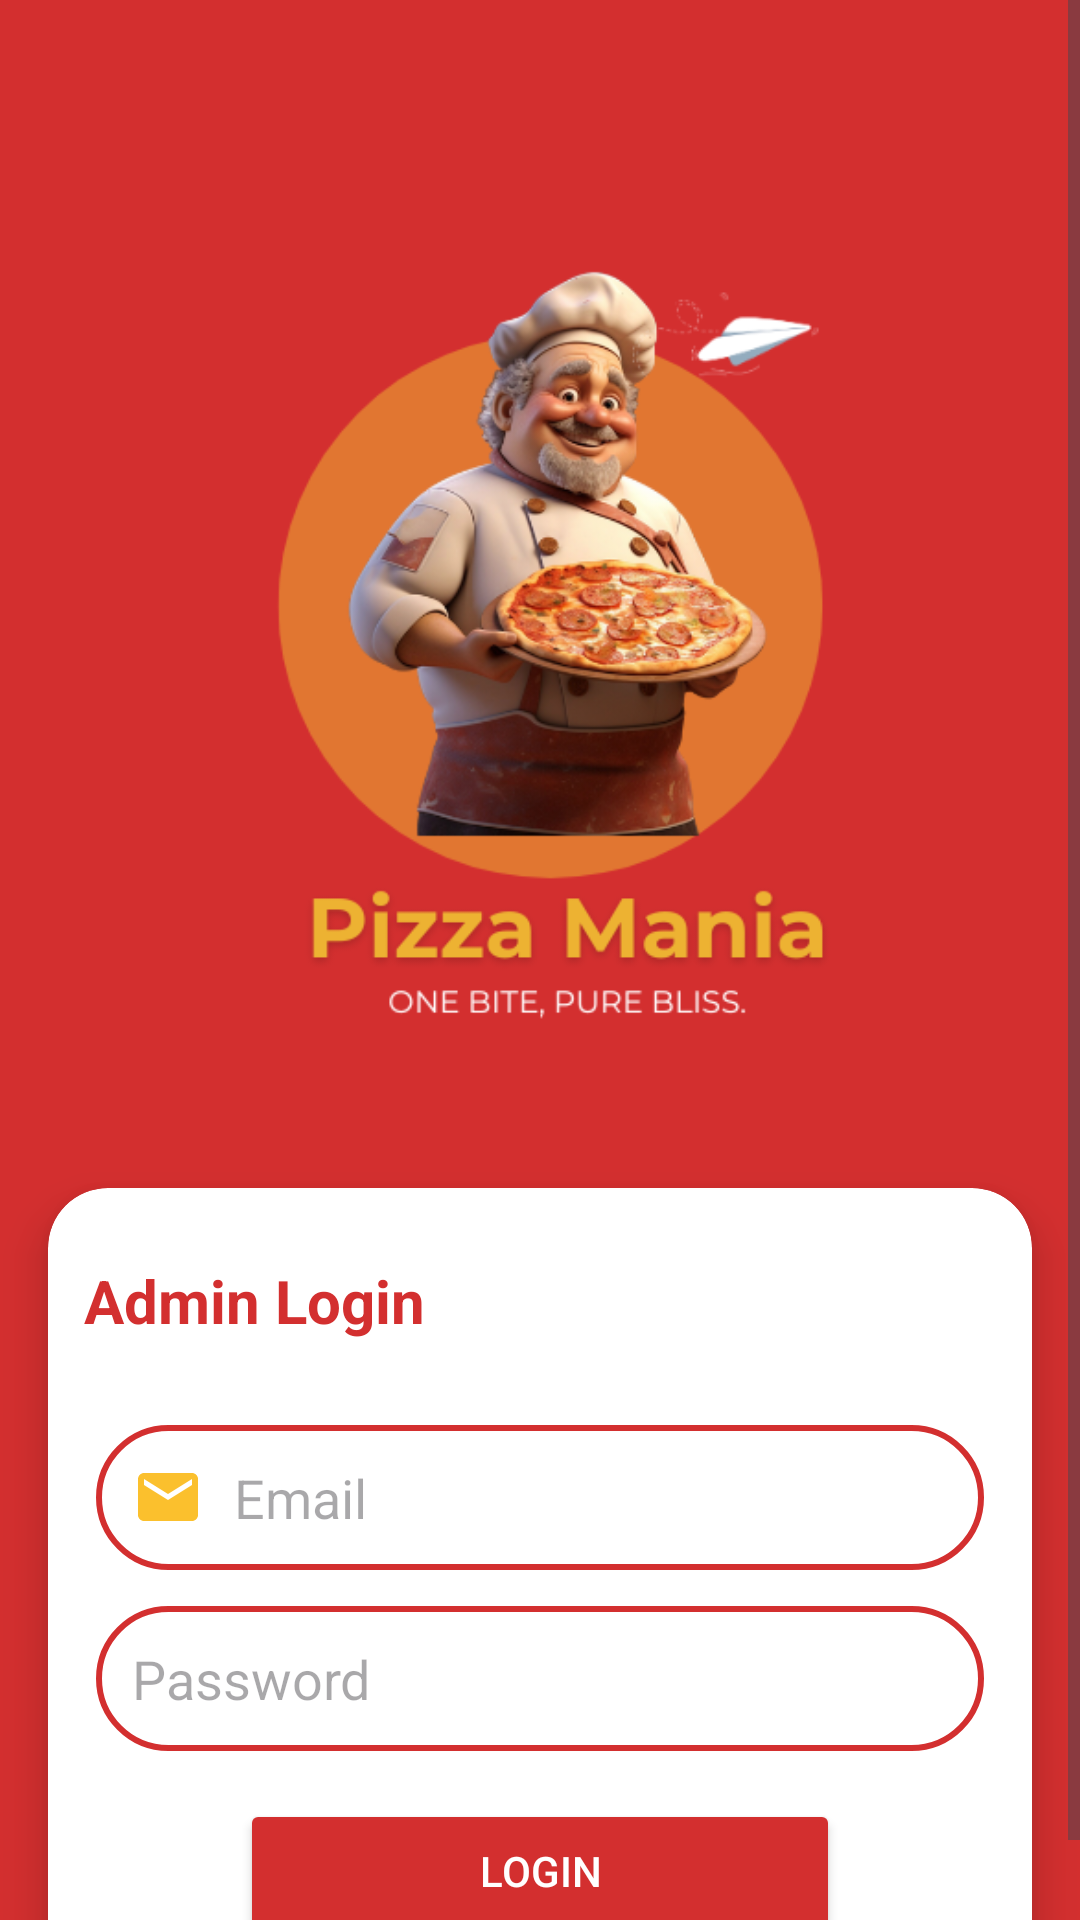

Layout XML and referenced resources for this Android screen:
<!-- AndroidManifest.xml: application theme Theme.Pizzar11 -->
<!-- res/layout/activity_admin_login.xml -->
<?xml version="1.0" encoding="utf-8"?>
<ScrollView xmlns:android="http://schemas.android.com/apk/res/android"
    xmlns:app="http://schemas.android.com/apk/res-auto"
    xmlns:tools="http://schemas.android.com/tools"
    android:layout_width="match_parent"
    android:layout_height="match_parent"
    android:fillViewport="true">

    <androidx.constraintlayout.widget.ConstraintLayout
        android:layout_width="match_parent"
        android:layout_height="wrap_content"
        android:background="#d32f2f"
        tools:context=".LoginActivity">





        
        <ImageView
            android:id="@+id/logoImage"
            android:layout_width="307dp"
            android:layout_height="336dp"
            android:contentDescription="Logo"
            android:src="@drawable/logo"
            app:layout_constraintEnd_toEndOf="parent"
            app:layout_constraintHeight_percent="0.3"
            app:layout_constraintHorizontal_bias="0.5"
            app:layout_constraintStart_toStartOf="parent"
            android:layout_marginTop="40dp"
            app:layout_constraintTop_toTopOf="parent"
            app:layout_constraintWidth_percent="0.7" />


        
        <androidx.cardview.widget.CardView
            android:id="@+id/loginCard"
            android:layout_width="0dp"
            android:layout_height="wrap_content"
            android:layout_marginStart="16dp"
            android:layout_marginEnd="16dp"
            android:layout_marginTop="20dp"

            android:padding="16dp"
            android:background="#d32f2f"
            app:cardCornerRadius="20dp"
            app:cardElevation="8dp"
            app:layout_constraintTop_toBottomOf="@id/logoImage"
            app:layout_constraintStart_toStartOf="parent"
            app:layout_constraintEnd_toEndOf="parent">

            <LinearLayout
                android:layout_width="match_parent"
                android:layout_height="match_parent"
                android:orientation="vertical">


                <TextView
                    android:id="@+id/adminlogin"
                    android:layout_width="wrap_content"
                    android:layout_height="wrap_content"
                    android:layout_gravity="start"
                    android:layout_marginTop="12dp"
                    android:padding="12dp"
                    android:text="Admin Login"
                    android:textColor="#d32f2f"
                    android:textSize="20sp"
                    android:textStyle="bold" />

                
                <EditText
                    android:id="@+id/editTextEmail"
                    android:layout_width="match_parent"
                    android:layout_height="wrap_content"
                    android:layout_marginHorizontal="16dp"
                    android:layout_marginTop="16dp"
                    android:background="@drawable/rounded_edittext"
                    android:drawableStart="@drawable/email"
                    android:drawablePadding="10dp"
                    android:hint="Email"
                    android:inputType="textEmailAddress"
                    android:padding="12dp" />

                
                <EditText
                    android:id="@+id/editTextPassword"
                    android:layout_width="match_parent"
                    android:layout_height="wrap_content"
                    android:layout_marginHorizontal="16dp"
                    android:layout_marginTop="12dp"
                    android:background="@drawable/rounded_edittext"
                    android:drawableStart="@drawable/lock"
                    android:drawablePadding="10dp"
                    android:hint="Password"
                    android:inputType="textPassword"
                    android:padding="12dp" />

                


                <Button
                    android:id="@+id/buttonLogin"
                    android:layout_width="200dp"
                    android:layout_height="wrap_content"
                    android:layout_marginHorizontal="16dp"
                    android:layout_marginTop="16dp"
                    android:backgroundTint="#d32f2f"
                    android:text="Login"
                    android:textColor="#ffffff"
                    android:layout_gravity="center"
                    android:layout_marginBottom="20dp" />




            </LinearLayout>
        </androidx.cardview.widget.CardView>

    </androidx.constraintlayout.widget.ConstraintLayout>
</ScrollView>
<!-- resources referenced by this layout -->
<resources>
  <!-- drawable email (drawable) -->
  <vector xmlns:android="http://schemas.android.com/apk/res/android" android:height="24dp" android:tint="#FBC02D" android:viewportHeight="24" android:viewportWidth="24" android:width="24dp">
        
      <path android:fillColor="@android:color/white" android:pathData="M20,4L4,4c-1.1,0 -1.99,0.9 -1.99,2L2,18c0,1.1 0.9,2 2,2h16c1.1,0 2,-0.9 2,-2L22,6c0,-1.1 -0.9,-2 -2,-2zM20,8l-8,5 -8,-5L4,6l8,5 8,-5v2z"/>
      
  </vector>
  <!-- drawable logo: png bitmap (drawable, 116927 bytes) -->
  <!-- drawable rounded_edittext (drawable) -->
  <?xml version="1.0" encoding="utf-8"?>
  <shape xmlns:android="http://schemas.android.com/apk/res/android"
      android:shape="rectangle">
  
      
      <corners android:radius="25dp" />
  
      
      <solid android:color="#FFFFFF" />
  
      
      <stroke
          android:width="2dp"
          android:color="#d32f2f" />
  
      
      <padding
          android:left="16dp"
          android:top="12dp"
          android:right="16dp"
          android:bottom="12dp" />
  
  </shape>
  <style name="Theme.Pizzar11" parent="Base.Theme.Pizzar11" />
  <style name="Base.Theme.Pizzar11" parent="Theme.Material3.DayNight.NoActionBar">
          
          
      </style>
</resources>
